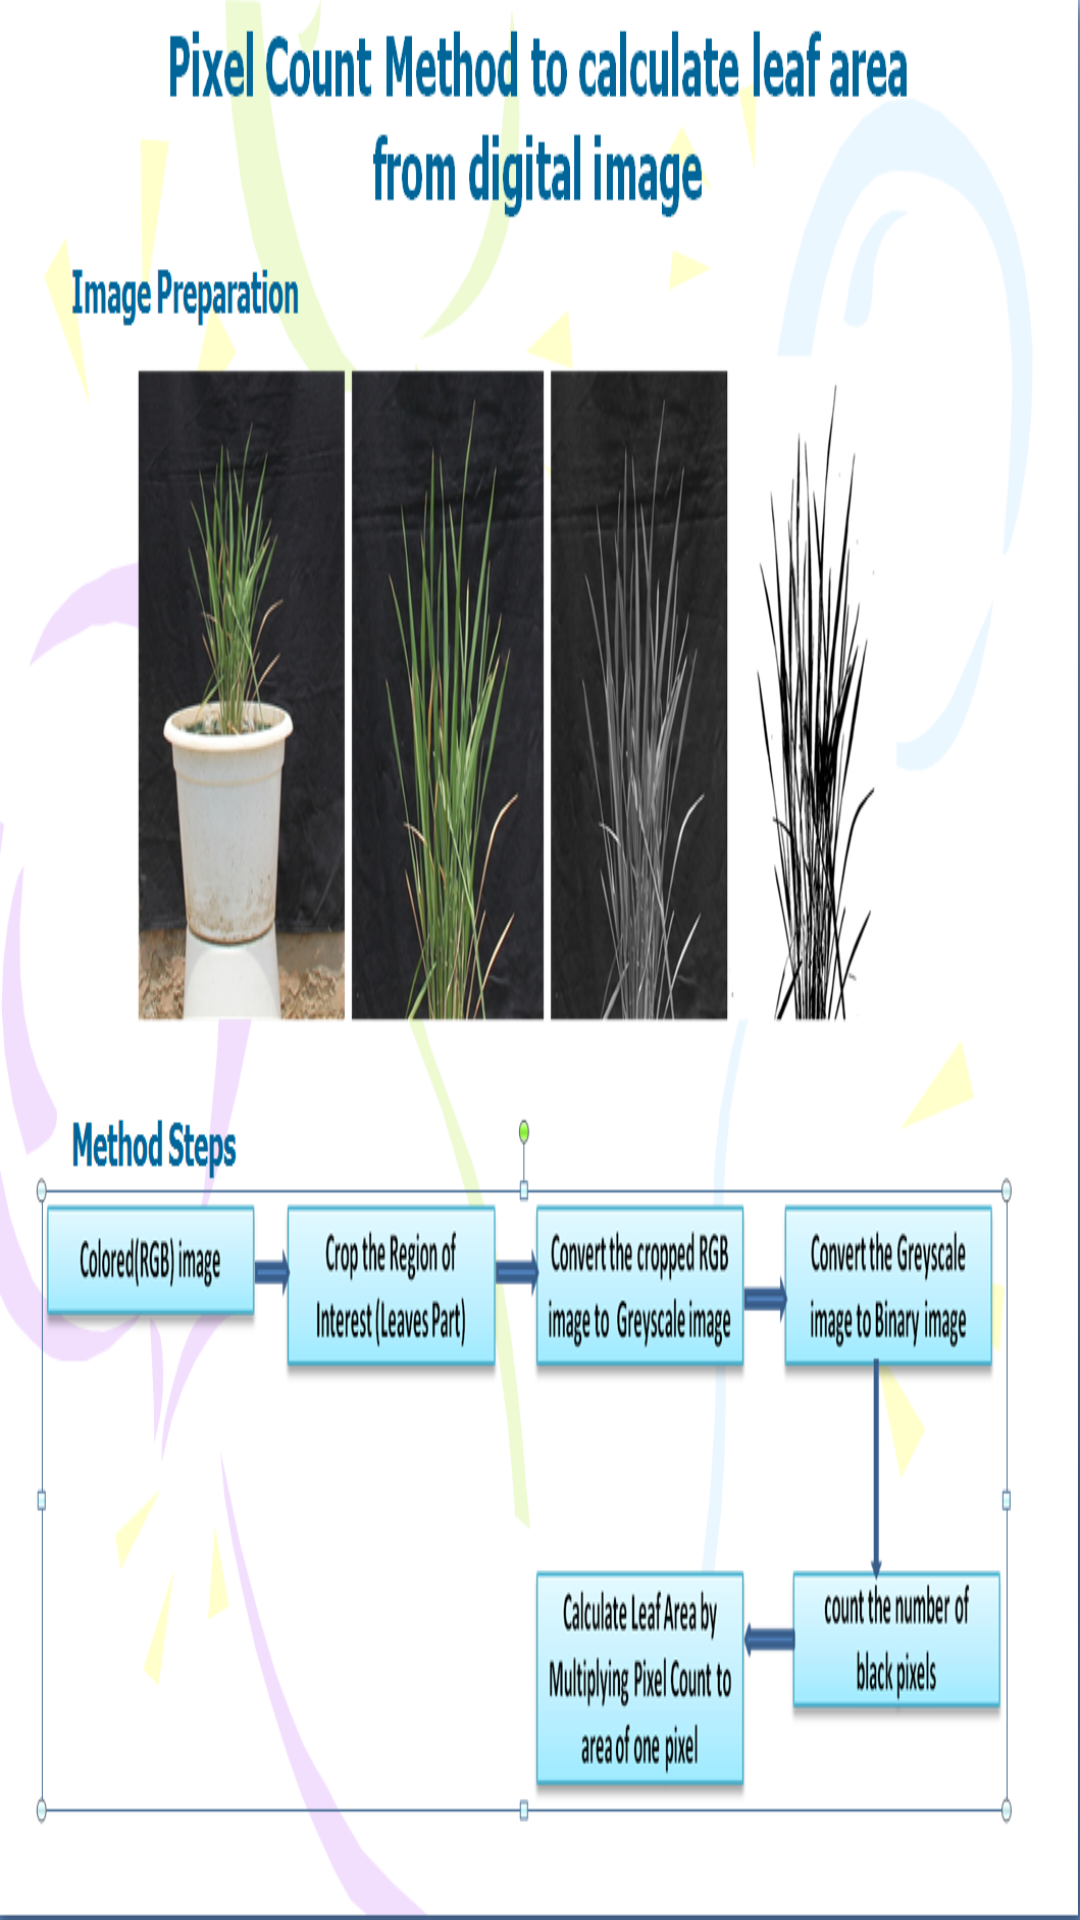

Layout XML and referenced resources for this Android screen:
<!-- AndroidManifest.xml: application theme AppTheme -->
<!-- res/layout/activity_splash_screen.xml -->
<RelativeLayout xmlns:android="http://schemas.android.com/apk/res/android"
    xmlns:tools="http://schemas.android.com/tools" android:layout_width="match_parent"
    android:layout_height="match_parent" android:paddingLeft="@dimen/activity_horizontal_margin"
    android:paddingRight="@dimen/activity_horizontal_margin"
    android:paddingTop="@dimen/activity_vertical_margin"
    android:paddingBottom="@dimen/activity_vertical_margin"
    tools:context="com.example.iasri.SplashScreen"
    android:background="@drawable/leaf_area">
</RelativeLayout>
<!-- resources referenced by this layout -->
<resources>
  <!-- drawable leaf_area: png bitmap (drawable-hdpi, 465698 bytes) -->
  <style name="AppTheme" parent="Theme.AppCompat.Light.DarkActionBar">
          
      </style>
</resources>
